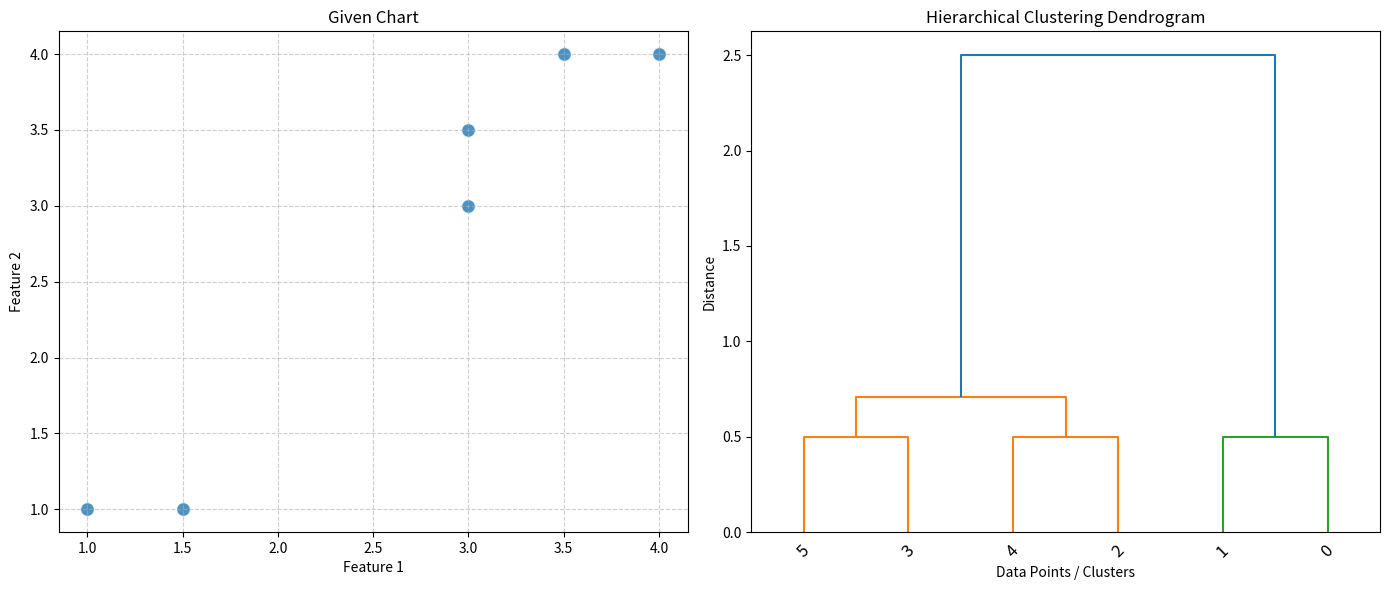

The matplotlib source for this figure:
import numpy as np
from scipy.cluster.hierarchy import dendrogram, linkage # For hierarchical clustering visualization
import matplotlib.pyplot as plt # Standard way to import pyplot
import pandas as pd # Included for general data science context

# Note: matplotlib.use('TkAgg') is often specific to certain environments.
# For a GitHub-friendly script, it's generally best practice to remove it
# unless there's a specific requirement for that backend, as Matplotlib
# can usually select an appropriate one for the environment.

def define_custom_data():
    """
    Defines a small, custom 2D dataset for hierarchical clustering demonstration.

    Returns:
        numpy.ndarray: A 2D NumPy array representing the data points.
    """
    print("Defining custom 2D dataset...")
    # Each row is a data point, each column is a feature.
    # Example: [[x1, y1], [x2, y2], ...]
    x = np.array([[1, 1], [1.5, 1], [3, 3], [4, 4], [3, 3.5], [3.5, 4]])
    print("Custom data points:\n", x)
    return x

def create_linkage_matrix(data, method='single'):
    """
    Creates the linkage matrix for hierarchical clustering.

    The linkage matrix encodes the hierarchical clustering structure.
    It shows which clusters were merged at each step, and the distance
    between the merged clusters.

    Args:
        data (numpy.ndarray): The input feature data.
        method (str): The linkage method to use.
                      'single': minimum distance between observations in different clusters.
                      'complete': maximum distance between observations in different clusters.
                      'average': average distance between observations in different clusters.
                      'ward': minimizes the variance of the clusters being merged (often good for general purpose).

    Returns:
        numpy.ndarray: The linkage matrix.
    """
    print(f"\nCreating linkage matrix using '{method}' method...")
    # `linkage` performs hierarchical clustering on a dataset `x` and returns
    # the hierarchical clustering encoded as a linkage matrix.
    # Each row of the linkage matrix has the format [idx1, idx2, distance, num_samples].
    linkage_matrix = linkage(data, method=method)
    print("Linkage Matrix (first 5 rows if available):\n", linkage_matrix[:5] if len(linkage_matrix) > 5 else linkage_matrix)
    return linkage_matrix

def visualize_hierarchical_clustering(data, linkage_matrix, title_scatter='Given Chart', title_dendrogram='Hierarchical Clustering Dendrogram'):
    """
    Visualizes the original data points and the hierarchical clustering dendrogram.

    Args:
        data (numpy.ndarray): The original data points.
        linkage_matrix (numpy.ndarray): The linkage matrix from hierarchical clustering.
        title_scatter (str): Title for the scatter plot.
        title_dendrogram (str): Title for the dendrogram plot.
    """
    print("\n--- Visualizing Original Data and Dendrogram ---")
    fig, axes = plt.subplots(1, 2, figsize=(14, 6)) # Adjust figure size for better readability

    # Scatter plot of the original data points
    axes[0].scatter(data[:, 0], data[:, 1], s=100, alpha=0.8, edgecolors='w') # s=marker size, edgecolors for visibility
    axes[0].set_title(title_scatter)
    axes[0].set_xlabel("Feature 1")
    axes[0].set_ylabel("Feature 2")
    axes[0].grid(True, linestyle='--', alpha=0.6)

    # Dendrogram plot
    # The dendrogram visually represents the hierarchy of clusters.
    # Each merge is represented by a U-shaped line. The height of the U represents
    # the distance at which the clusters were merged.
    dendrogram(linkage_matrix, ax=axes[1],
               orientation='top', # 'top' or 'left'
               distance_sort='descending', # Sort leaves by distance
               show_leaf_counts=True) # Show number of original observations in each leaf cluster
    axes[1].set_title(title_dendrogram)
    axes[1].set_xlabel("Data Points / Clusters")
    axes[1].set_ylabel("Distance")
    axes[1].tick_params(axis='x', rotation=45) # Rotate x-axis labels if needed

    plt.tight_layout() # Adjust layout to prevent overlapping
    plt.show()

if __name__ == "__main__":
    # 1. Define the custom 2D dataset
    custom_data = define_custom_data()

    # 2. Create the linkage matrix using 'single' method
    # 'single' linkage considers the minimum distance between points in two clusters.
    # This often leads to "chaining" behavior.
    linkage_matrix_single = create_linkage_matrix(custom_data, method='single')

    # 3. Visualize the original data and the generated dendrogram
    visualize_hierarchical_clustering(custom_data, linkage_matrix_single)

    print("\nScript execution complete.")
